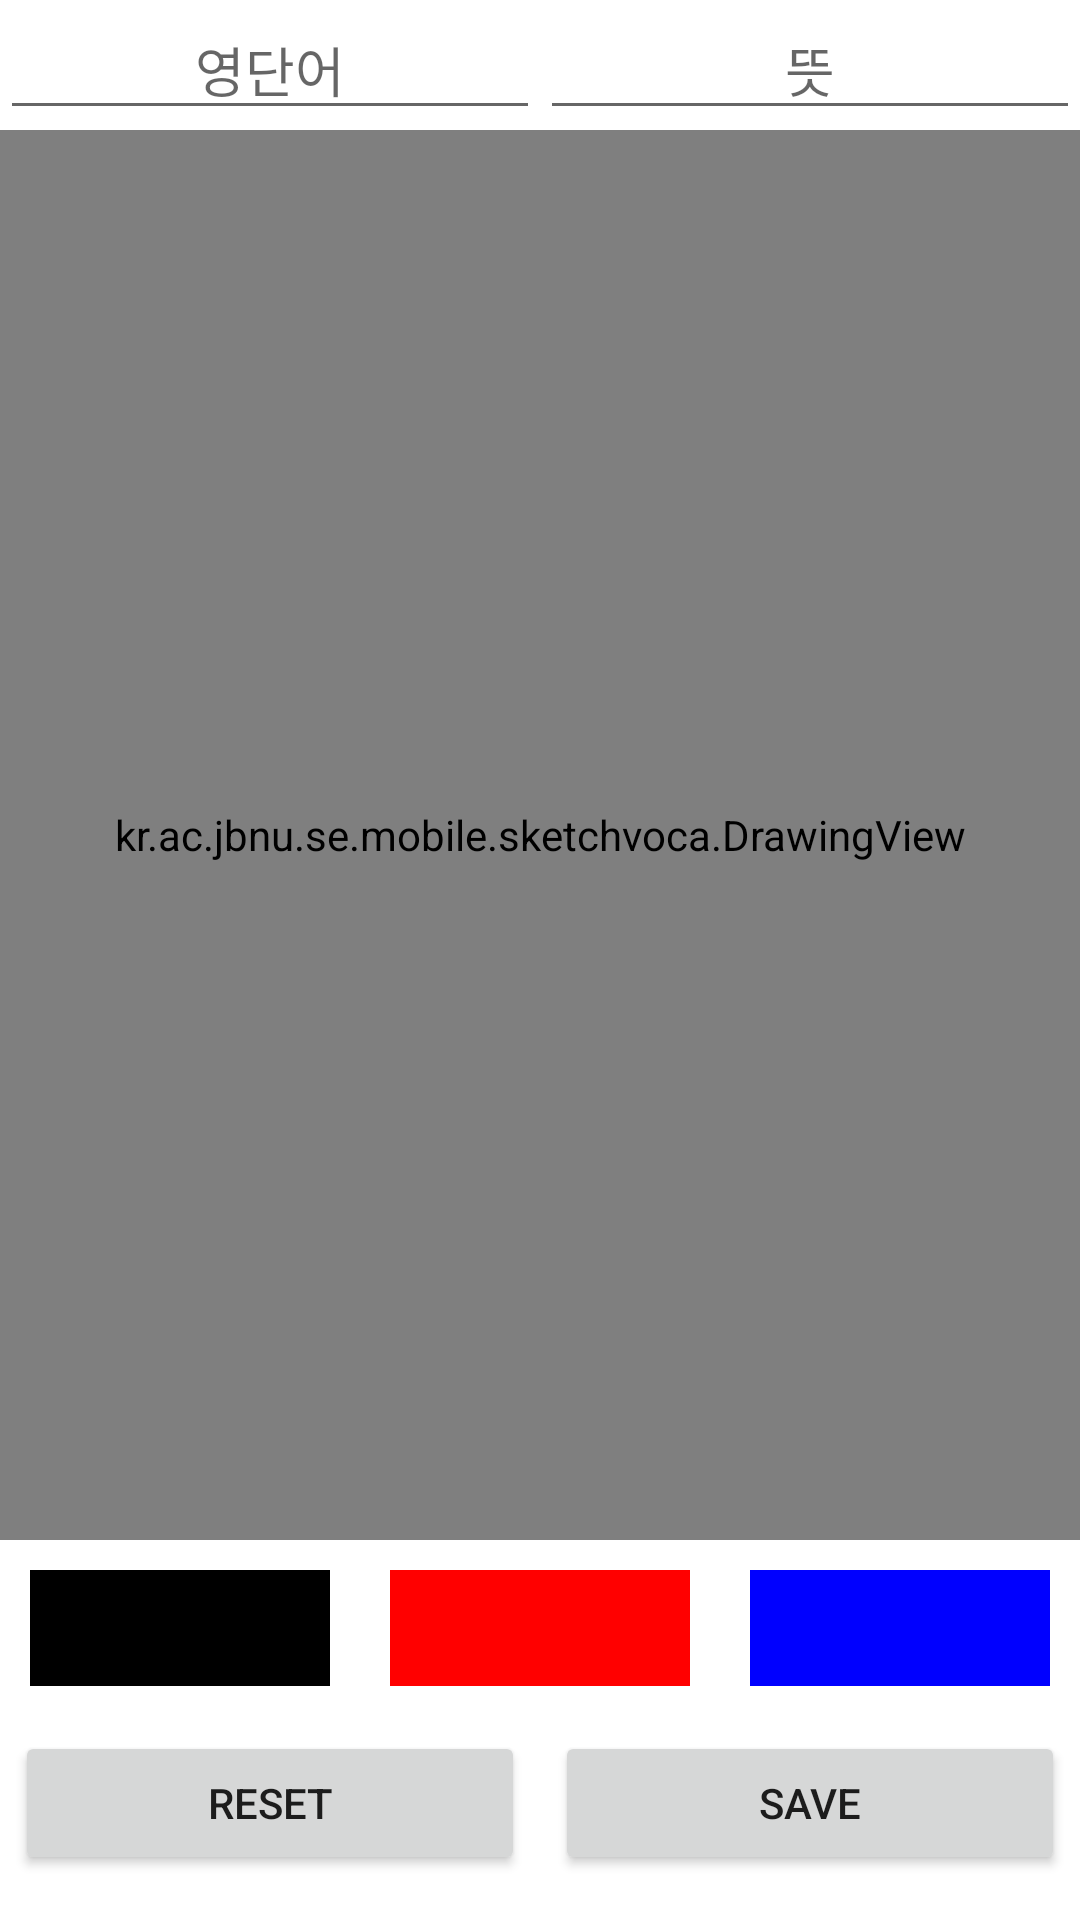

Layout XML and referenced resources for this Android screen:
<!-- AndroidManifest.xml: application theme Theme.SketchVoca -->
<!-- res/layout/fragment_paint.xml -->
<?xml version="1.0" encoding="utf-8"?>
<LinearLayout xmlns:android="http://schemas.android.com/apk/res/android"
    xmlns:app="http://schemas.android.com/apk/res-auto"
    xmlns:tools="http://schemas.android.com/tools"
    android:id="@+id/activity_main"
    android:layout_width="match_parent"
    android:layout_height="match_parent"
    android:orientation="vertical"
    android:weightSum="10">

    <LinearLayout
        android:layout_width="match_parent"
        android:layout_height="wrap_content"
        android:orientation="horizontal">

        <EditText
            android:id="@+id/engWordSketchTextView"
            android:layout_width="match_parent"
            android:layout_height="wrap_content"
            android:layout_weight="1"
            android:gravity="center"
            android:hint="영단어" />

        <EditText
            android:id="@+id/wordMeaningSketchTextView"
            android:layout_width="match_parent"
            android:layout_height="wrap_content"
            android:layout_weight="1"
            android:gravity="center"
            android:hint="뜻" />
    </LinearLayout>

    <kr.ac.jbnu.se.mobile.sketchvoca.DrawingView
        android:id="@+id/drawingView"
        android:layout_width="match_parent"
        android:layout_height="0dp"
        android:layout_weight="8"
        android:background="#fff" />

    <LinearLayout
        android:layout_width="match_parent"
        android:layout_height="0dp"
        android:layout_weight="1"
        android:weightSum="3">

        <ImageButton
            android:id="@+id/blackColorBtn"
            android:layout_width="0dp"
            android:layout_height="match_parent"
            android:layout_margin="10dp"
            android:layout_weight="1"
            android:background="#000000"
            android:contentDescription="Black Color Button"
            tools:ignore="HardcodedText,NestedWeights" />

        <ImageButton
            android:id="@+id/redColorBtn"
            android:layout_width="0dp"
            android:layout_height="match_parent"
            android:layout_margin="10dp"
            android:layout_weight="1"
            android:background="#FF0000"
            android:contentDescription="Red Color Button"
            tools:ignore="HardcodedText" />


        <ImageButton
            android:id="@+id/blueColorBtn"
            android:layout_width="0dp"
            android:layout_height="match_parent"
            android:layout_margin="10dp"
            android:layout_weight="1"
            android:background="#0000ff"
            android:contentDescription="Blue Color Button"
            tools:ignore="HardcodedText" />
    </LinearLayout>

    <LinearLayout
        android:layout_width="match_parent"
        android:layout_height="9dp"
        android:layout_weight="1"
        android:weightSum="2">

        <Button
            android:id="@+id/resetBtn"
            android:layout_width="0dp"
            android:layout_height="wrap_content"
            android:layout_margin="5dp"
            android:layout_weight="1"
            android:text="Reset"
            tools:ignore="ButtonStyle,HardcodedText,NestedWeights" />

        <Button
            android:id="@+id/saveBtn"
            android:layout_width="0dp"
            android:layout_height="wrap_content"
            android:layout_margin="5dp"
            android:layout_weight="1"
            android:text="Save"
            tools:ignore="ButtonStyle,HardcodedText" />

    </LinearLayout>

</LinearLayout>
<!-- resources referenced by this layout -->
<resources>
  <style name="Theme.SketchVoca" parent="Theme.MaterialComponents.DayNight.NoActionBar">
          
          <item name="colorPrimary">@color/colorPrimary</item>
          <item name="colorPrimaryVariant">@color/colorPrimary</item>
          <item name="colorOnPrimary">@color/white</item>
          
          <item name="colorSecondary">@color/teal_200</item>
          <item name="colorSecondaryVariant">@color/teal_700</item>
          <item name="colorOnSecondary">@color/black</item>
          
          <item name="android:statusBarColor" tools:targetApi="l">?attr/colorPrimaryVariant</item>
          
      </style>
  <color name="colorPrimary">#fed21f</color>
  <color name="white">#FFFFFFFF</color>
  <color name="teal_200">#FF03DAC5</color>
  <color name="teal_700">#FF018786</color>
  <color name="black">#FF000000</color>
</resources>
